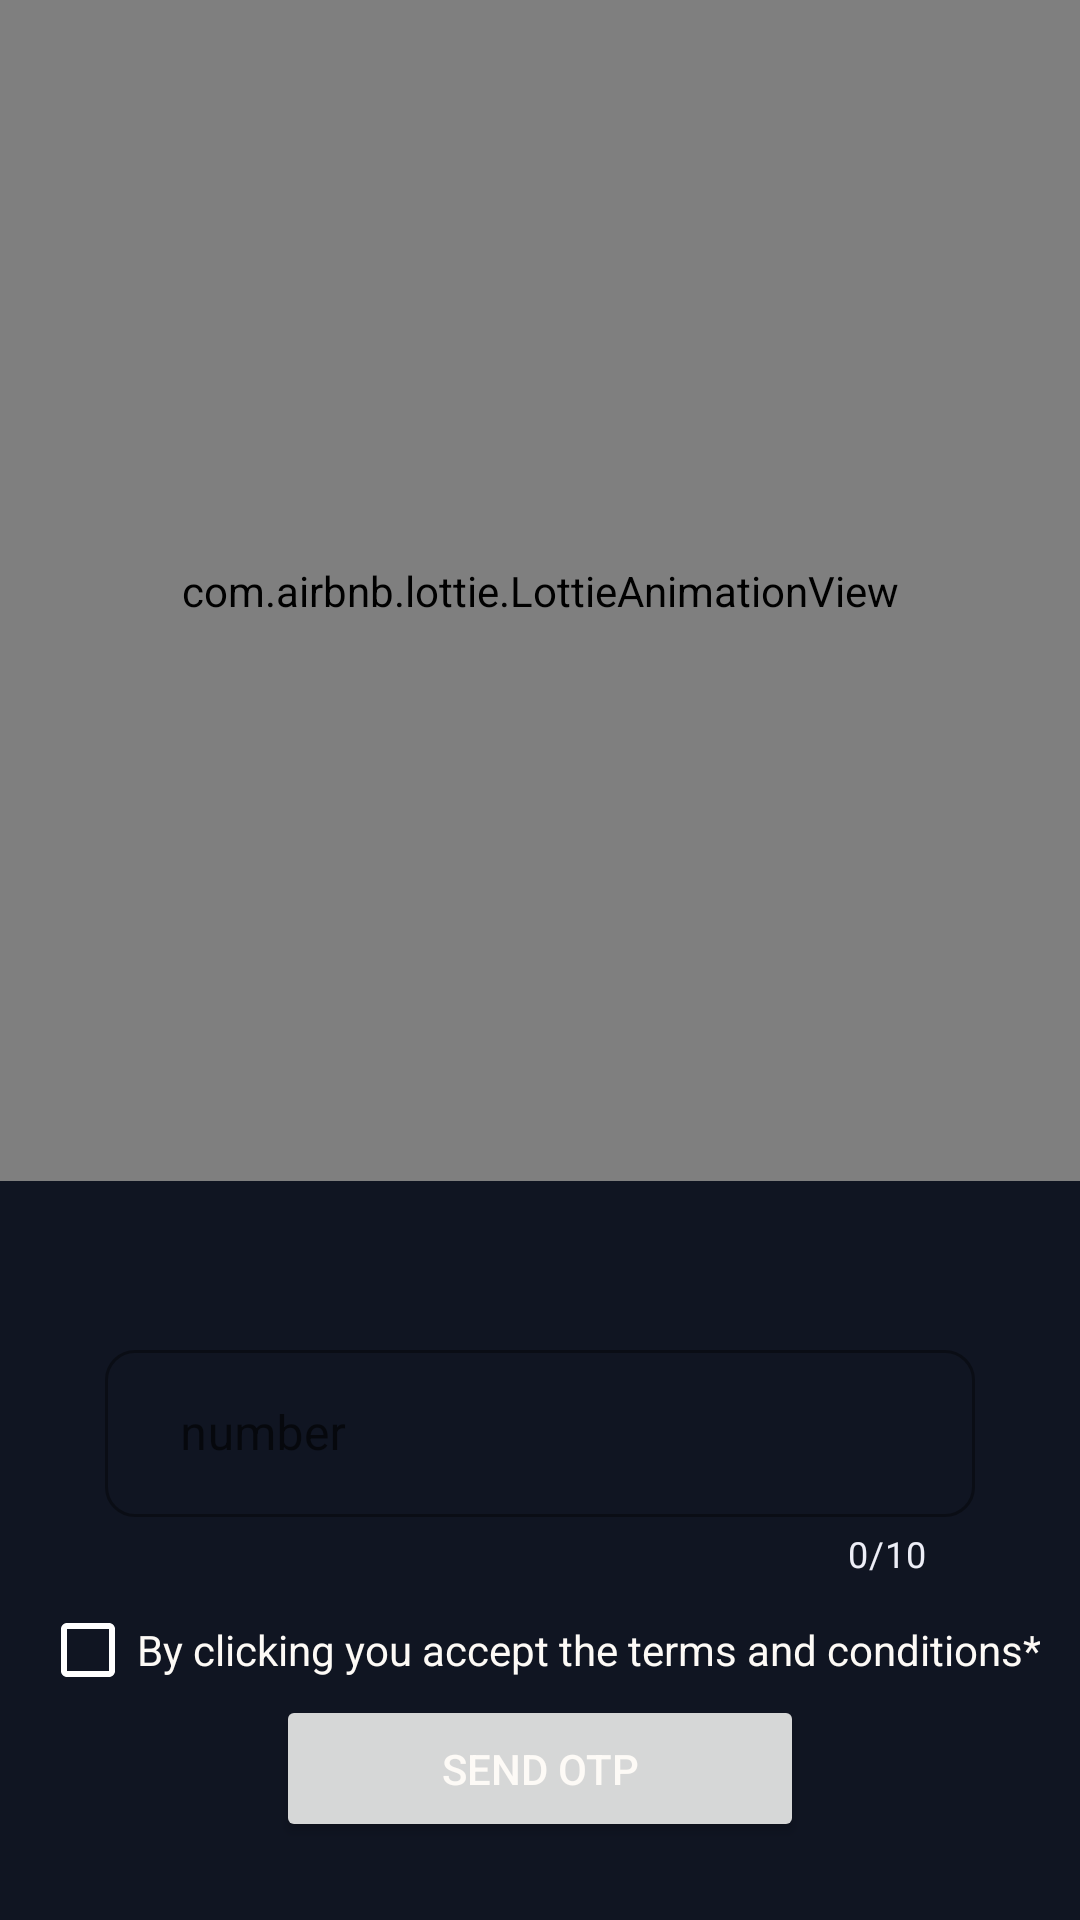

Reconstruct the res/layout file that produces this screen, plus the resources it refers to.
<!-- AndroidManifest.xml: application theme Theme.Fire -->
<!-- res/layout/activity_auth.xml -->
<?xml version="1.0" encoding="utf-8"?>
<LinearLayout xmlns:android="http://schemas.android.com/apk/res/android"
    xmlns:app="http://schemas.android.com/apk/res-auto"
    xmlns:tools="http://schemas.android.com/tools"
    android:layout_width="match_parent"
    android:layout_height="match_parent"
    android:orientation="vertical"
    tools:context=".Authentication.AuthActivity">

    <com.airbnb.lottie.LottieAnimationView
        android:layout_width="match_parent"
        android:layout_height="0dp"
        android:layout_weight="8"
        app:lottie_autoPlay="true"
        app:lottie_loop="true"
        app:lottie_rawRes="@raw/login_screen" />

    <include
        android:id="@+id/phone_num_view"
        layout="@layout/num_view"
        android:layout_width="match_parent"
        android:layout_height="0dp"
        android:layout_weight="5"
        android:visibility="visible" />

    <include
        android:id="@+id/otp_view"
        layout="@layout/otp_view"
        android:layout_width="match_parent"
        android:layout_height="0dp"
        android:layout_weight="4"
        android:visibility="gone" />

</LinearLayout>
<!-- res/layout/num_view.xml (included above) -->
<?xml version="1.0" encoding="utf-8"?>
<androidx.constraintlayout.widget.ConstraintLayout xmlns:android="http://schemas.android.com/apk/res/android"
    xmlns:app="http://schemas.android.com/apk/res-auto"
    android:layout_width="match_parent"
    android:layout_height="wrap_content">

    <com.google.android.material.textfield.TextInputLayout
        android:id="@+id/et_number_field"
        style="@style/Widget.MaterialComponents.TextInputLayout.OutlinedBox"
        android:layout_width="match_parent"
        android:layout_height="wrap_content"
        android:layout_marginHorizontal="35dp"
        android:layout_marginTop="50dp"
        android:gravity="center"
        android:hint="@string/number"
        android:inputType="number"
        android:textAlignment="center"
        app:boxCornerRadiusBottomEnd="10dp"
        app:boxCornerRadiusBottomStart="10dp"
        app:boxCornerRadiusTopEnd="10dp"
        app:boxCornerRadiusTopStart="10dp"
        app:counterEnabled="true"
        app:counterMaxLength="10"
        app:counterTextColor="@color/lightpurple"
        app:layout_constraintBottom_toBottomOf="parent"
        app:layout_constraintEnd_toEndOf="parent"
        app:layout_constraintStart_toStartOf="parent"
        app:layout_constraintTop_toTopOf="parent"
        app:layout_constraintVertical_bias="0.008">

        <com.google.android.material.textfield.TextInputEditText
            android:layout_width="match_parent"
            android:layout_height="wrap_content"
            android:backgroundTint="@color/grey"
            android:inputType="number"
            android:paddingStart="25dp" />
    </com.google.android.material.textfield.TextInputLayout>

    <com.google.android.material.checkbox.MaterialCheckBox
        android:id="@+id/checkBox"
        android:layout_width="wrap_content"
        android:layout_height="wrap_content"
        android:layout_gravity="center"
        android:gravity="center"
        android:text="@string/termConditions"
        android:textColor="@color/white2"
        app:buttonTint="@color/white"
        app:layout_constraintBottom_toBottomOf="parent"
        app:layout_constraintEnd_toEndOf="parent"
        app:layout_constraintStart_toStartOf="parent"
        app:layout_constraintTop_toBottomOf="@+id/et_number_field"
        app:layout_constraintVertical_bias="0.0"
        app:useMaterialThemeColors="true" />

    <Button
        android:id="@+id/btn_sendOtp"
        android:layout_width="176dp"
        android:layout_height="49dp"
        android:layout_marginTop="5dp"
        android:layout_marginBottom="40dp"
        android:text="Send Otp"
        app:layout_constraintBottom_toBottomOf="parent"
        app:layout_constraintEnd_toEndOf="@+id/et_number_field"
        app:layout_constraintStart_toStartOf="@+id/et_number_field"
        app:layout_constraintTop_toBottomOf="@+id/checkBox" />

</androidx.constraintlayout.widget.ConstraintLayout>
<!-- res/layout/otp_view.xml (included above) -->
<?xml version="1.0" encoding="utf-8"?>
<androidx.constraintlayout.widget.ConstraintLayout xmlns:android="http://schemas.android.com/apk/res/android"
    xmlns:app="http://schemas.android.com/apk/res-auto"
    android:layout_width="match_parent"
    android:layout_height="wrap_content">

    <com.google.android.material.textfield.TextInputLayout
        android:id="@+id/et_otp_field"
        style="@style/Widget.MaterialComponents.TextInputLayout.OutlinedBox"
        android:layout_width="match_parent"
        android:layout_height="wrap_content"
        android:layout_marginHorizontal="35dp"
        android:layout_marginTop="50dp"
        android:gravity="center"
        android:hint="@string/otp"
        android:inputType="number"
        android:textAlignment="center"
        app:boxCornerRadiusBottomStart="10dp"
        app:boxCornerRadiusTopEnd="10dp"
        app:boxCornerRadiusTopStart="10dp"
        app:counterEnabled="true"
        app:counterMaxLength="6"
        app:counterTextColor="@color/lightpurple"
        app:layout_constraintBottom_toBottomOf="parent"
        app:layout_constraintEnd_toEndOf="parent"
        app:layout_constraintStart_toStartOf="parent"
        app:layout_constraintTop_toTopOf="parent"
        app:layout_constraintVertical_bias="0.008">

        <com.google.android.material.textfield.TextInputEditText
            android:layout_width="match_parent"
            android:layout_height="wrap_content"
            android:backgroundTint="@color/grey"
            android:inputType="number"
            android:paddingStart="25dp" />
    </com.google.android.material.textfield.TextInputLayout>

    
    
    
    
    
    
    
    
    
    
    
    
    
    
    
    

    <Button
        android:id="@+id/btn_verify_otp"
        android:layout_width="176dp"
        android:layout_height="49dp"
        android:layout_marginTop="24dp"
        android:layout_marginBottom="40dp"
        android:text="Verify"
        app:layout_constraintBottom_toBottomOf="parent"
        app:layout_constraintEnd_toEndOf="@+id/et_otp_field"
        app:layout_constraintStart_toStartOf="@+id/et_otp_field"
        app:layout_constraintTop_toBottomOf="@+id/et_otp_field" />

</androidx.constraintlayout.widget.ConstraintLayout>
<!-- resources referenced by this layout -->
<resources>
  <color name="grey">#FF151d31</color>
  <color name="lightpurple">#FFEDEEF7</color>
  <color name="white">#FFFFFFFF</color>
  <color name="white2">#FFFDFAF6</color>
  <string name="number">number</string>
  <string name="otp">OTP</string>
  <string name="termConditions">By clicking you accept the terms and conditions*</string>
  <style name="Theme.Fire" parent="Theme.MaterialComponents.Light.DarkActionBar">
          
          <item name="colorPrimary">@color/lightpurple</item>
          <item name="colorPrimaryVariant">@color/white2</item>
          <item name="colorOnPrimary">@color/black</item>
          
  
          <item name="colorSecondary">@color/grey</item>
          <item name="colorSecondaryVariant">@color/white2</item>
          <item name="colorOnSecondary">@color/white2</item>
  
          
  
          <item name="android:colorBackground">@color/black</item>
          <item name="android:textColor">@color/white2</item>
  
          
          <item name="android:statusBarColor" tools:targetApi="l">?attr/colorOnPrimary</item>
  
      </style>
  <color name="black">#FF101522</color>
</resources>
